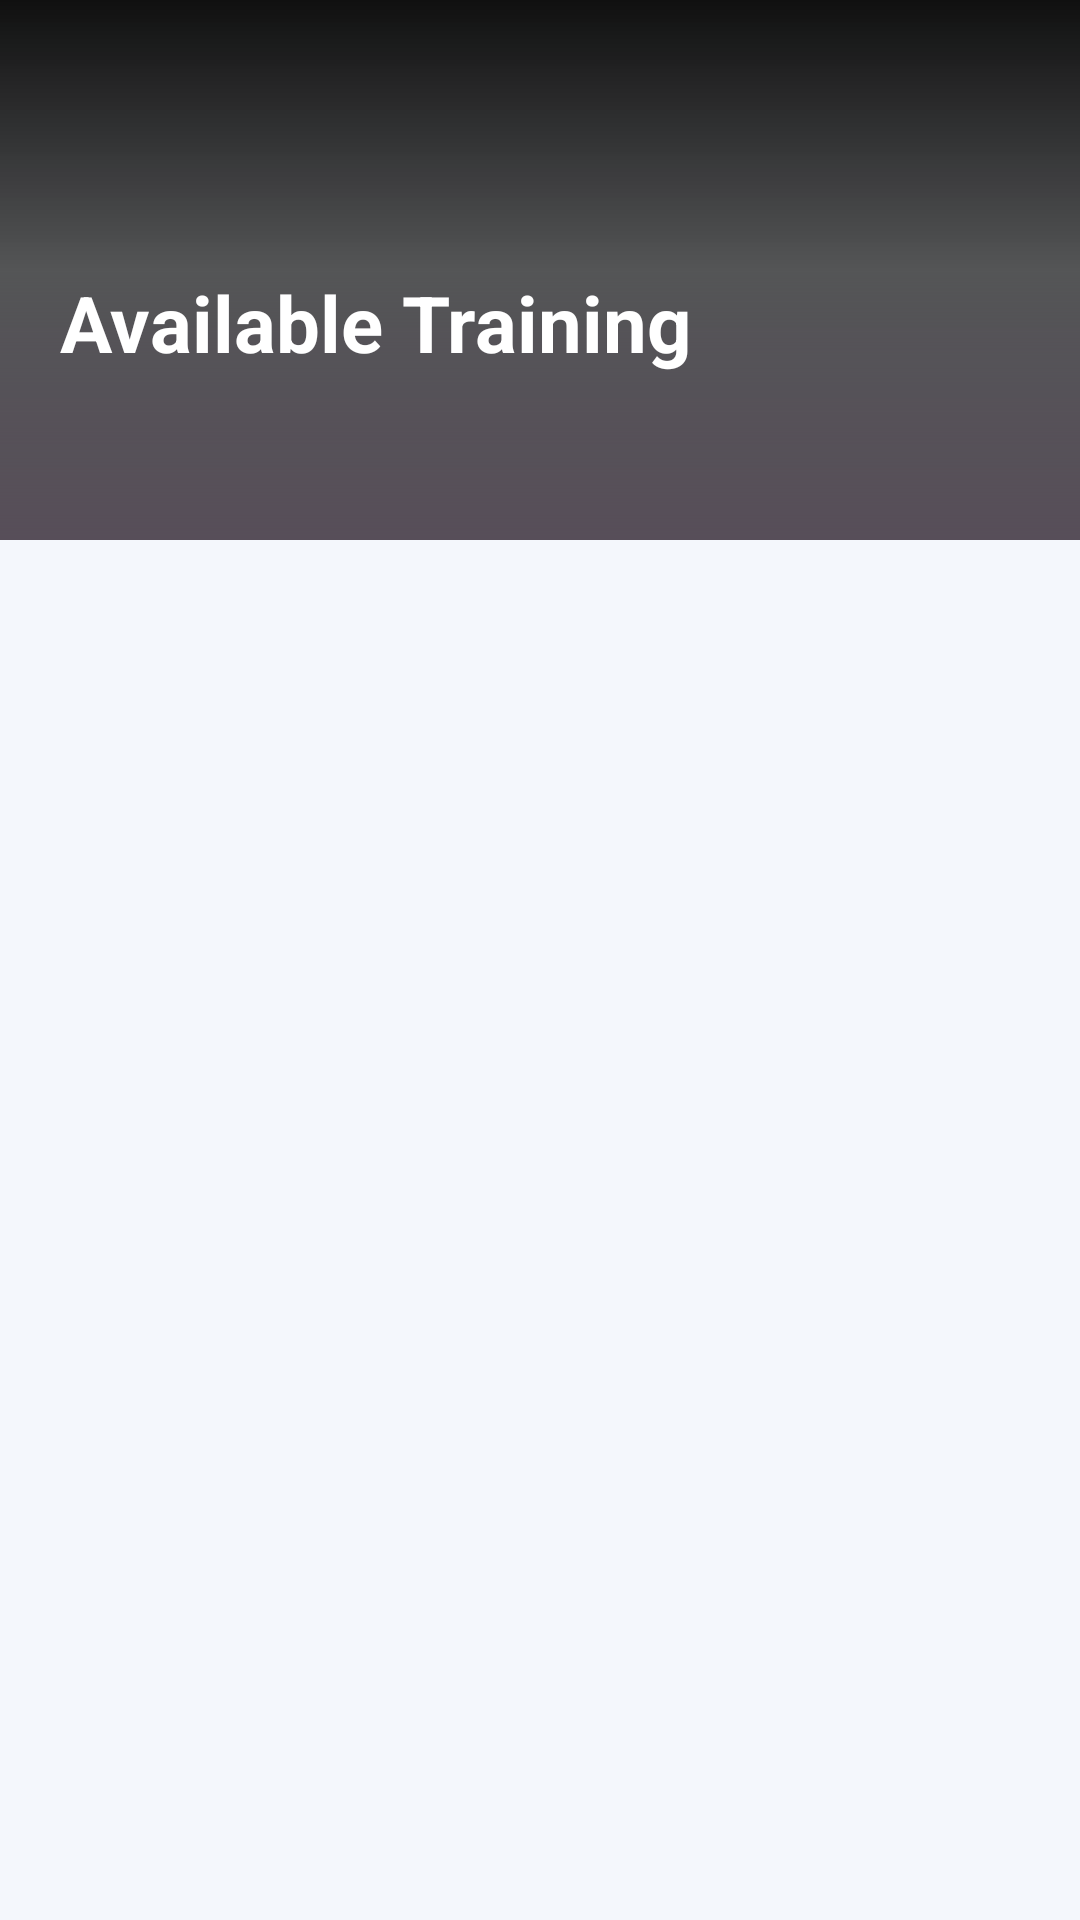

Write the Android layout XML for this screen, with the resource values it uses.
<!-- AndroidManifest.xml: application theme Theme.HRMApplication -->
<!-- res/layout/activity_training.xml -->
<?xml version="1.0" encoding="utf-8"?>
<androidx.constraintlayout.widget.ConstraintLayout xmlns:android="http://schemas.android.com/apk/res/android"
    xmlns:app="http://schemas.android.com/apk/res-auto"
    xmlns:tools="http://schemas.android.com/tools"
    android:id="@+id/main"
    android:layout_width="match_parent"
    android:layout_height="match_parent"
    android:background="#F4F7FC"
    tools:context=".TrainingActivity">

    <View
        android:id="@+id/headerBackground"
        android:layout_width="match_parent"
        android:layout_height="180dp"
        android:background="@drawable/bg_gradient"
        app:layout_constraintTop_toTopOf="parent" />

    <ImageButton
        android:id="@+id/btnBack"
        android:layout_width="40dp"
        android:layout_height="40dp"
        android:layout_marginStart="16dp"
        android:layout_marginTop="40dp"
        android:background="?attr/selectableItemBackgroundBorderless"
        android:src="@drawable/ic_home"
        app:layout_constraintStart_toStartOf="parent"
        app:layout_constraintTop_toTopOf="parent"
        app:tint="@color/white" />

    <TextView
        android:id="@+id/tvTitle"
        android:layout_width="wrap_content"
        android:layout_height="wrap_content"
        android:layout_marginStart="20dp"
        android:layout_marginTop="10dp"
        android:text="Available Training"
        android:textColor="@color/white"
        android:textSize="26sp"
        android:textStyle="bold"
        app:layout_constraintStart_toStartOf="parent"
        app:layout_constraintTop_toBottomOf="@id/btnBack" />

    <androidx.recyclerview.widget.RecyclerView
        android:id="@+id/rvTrainings"
        android:layout_width="match_parent"
        android:layout_height="0dp"
        android:layout_marginTop="20dp"
        android:clipToPadding="false"
        android:paddingBottom="20dp"
        app:layout_constraintBottom_toBottomOf="parent"
        app:layout_constraintTop_toBottomOf="@id/tvTitle"
        tools:listitem="@layout/item_training" />

    <ProgressBar
        android:id="@+id/progressBar"
        android:layout_width="wrap_content"
        android:layout_height="wrap_content"
        android:visibility="gone"
        app:layout_constraintBottom_toBottomOf="parent"
        app:layout_constraintEnd_toEndOf="parent"
        app:layout_constraintStart_toStartOf="parent"
        app:layout_constraintTop_toTopOf="parent" />

</androidx.constraintlayout.widget.ConstraintLayout>
<!-- res/layout/item_training.xml (included above) -->
<?xml version="1.0" encoding="utf-8"?>
<com.google.android.material.card.MaterialCardView xmlns:android="http://schemas.android.com/apk/res/android"
    xmlns:app="http://schemas.android.com/apk/res-auto"
    android:layout_width="match_parent"
    android:layout_height="wrap_content"
    android:layout_marginHorizontal="16dp"
    android:layout_marginVertical="8dp"
    app:cardCornerRadius="16dp"
    app:cardElevation="2dp"
    app:strokeColor="#E4EAF3"
    app:strokeWidth="1dp">

    <LinearLayout
        android:layout_width="match_parent"
        android:layout_height="wrap_content"
        android:orientation="vertical"
        android:padding="16dp">

        <TextView
            android:id="@+id/tvTrainingTitle"
            android:layout_width="match_parent"
            android:layout_height="wrap_content"
            android:text="Training Title"
            android:textColor="#92400E"
            android:textSize="18sp"
            android:textStyle="bold" />

        <View
            android:layout_width="match_parent"
            android:layout_height="1dp"
            android:layout_marginVertical="12dp"
            android:background="#E4EAF3" />

        <LinearLayout
            android:layout_width="match_parent"
            android:layout_height="wrap_content"
            android:orientation="horizontal">

            <LinearLayout
                android:layout_width="0dp"
                android:layout_height="wrap_content"
                android:layout_weight="1"
                android:orientation="vertical">

                <TextView
                    android:layout_width="wrap_content"
                    android:layout_height="wrap_content"
                    android:text="START DATE"
                    android:textColor="#8793A7"
                    android:textSize="10sp"
                    android:textStyle="bold" />

                <TextView
                    android:id="@+id/tvTrainingStartDate"
                    android:layout_width="wrap_content"
                    android:layout_height="wrap_content"
                    android:layout_marginTop="2dp"
                    android:text="2023-01-01"
                    android:textColor="#102A56"
                    android:textSize="13sp" />
            </LinearLayout>

            <LinearLayout
                android:layout_width="0dp"
                android:layout_height="wrap_content"
                android:layout_weight="1"
                android:gravity="end"
                android:orientation="vertical">

                <TextView
                    android:layout_width="wrap_content"
                    android:layout_height="wrap_content"
                    android:text="END DATE"
                    android:textColor="#8793A7"
                    android:textSize="10sp"
                    android:textStyle="bold" />

                <TextView
                    android:id="@+id/tvTrainingEndDate"
                    android:layout_width="wrap_content"
                    android:layout_height="wrap_content"
                    android:layout_marginTop="2dp"
                    android:text="2023-01-05"
                    android:textColor="#102A56"
                    android:textSize="13sp" />
            </LinearLayout>
        </LinearLayout>

        <com.google.android.material.button.MaterialButton
            android:id="@+id/btnApplyTraining"
            android:layout_width="match_parent"
            android:layout_height="50dp"
            android:layout_marginTop="16dp"
            android:text="Apply Now"
            android:textAllCaps="false"
            android:textColor="#FFFFFF"
            android:textSize="14sp"
            android:textStyle="bold"
            android:backgroundTint="#92400E"
            app:cornerRadius="12dp" />

    </LinearLayout>
</com.google.android.material.card.MaterialCardView>
<!-- resources referenced by this layout -->
<resources>
  <color name="white">#FFFFFFFF</color>
  <!-- drawable bg_gradient (drawable) -->
  <?xml version="1.0" encoding="utf-8"?>
  <shape xmlns:android="http://schemas.android.com/apk/res/android">
      <gradient
          android:angle="270"
          android:startColor="#EF000000"
          android:centerColor="#AE090909"
          android:endColor="#574E59"/>
  
  </shape>
  <style name="Theme.HRMApplication" parent="Theme.MaterialComponents.DayNight.DarkActionBar">
          
          <item name="colorPrimary">@color/purple_500</item>
          <item name="colorPrimaryVariant">@color/purple_700</item>
          <item name="colorOnPrimary">@color/white</item>
          
          <item name="colorSecondary">@color/teal_200</item>
          <item name="colorSecondaryVariant">@color/teal_700</item>
          <item name="colorOnSecondary">@color/black</item>
          
          <item name="android:statusBarColor">?attr/colorPrimaryVariant</item>
          
      </style>
  <color name="purple_500">#FF6200EE</color>
  <color name="purple_700">#FF3700B3</color>
  <color name="teal_200">#FF03DAC5</color>
  <color name="teal_700">#FF018786</color>
  <color name="black">#0B0B0B</color>
</resources>
